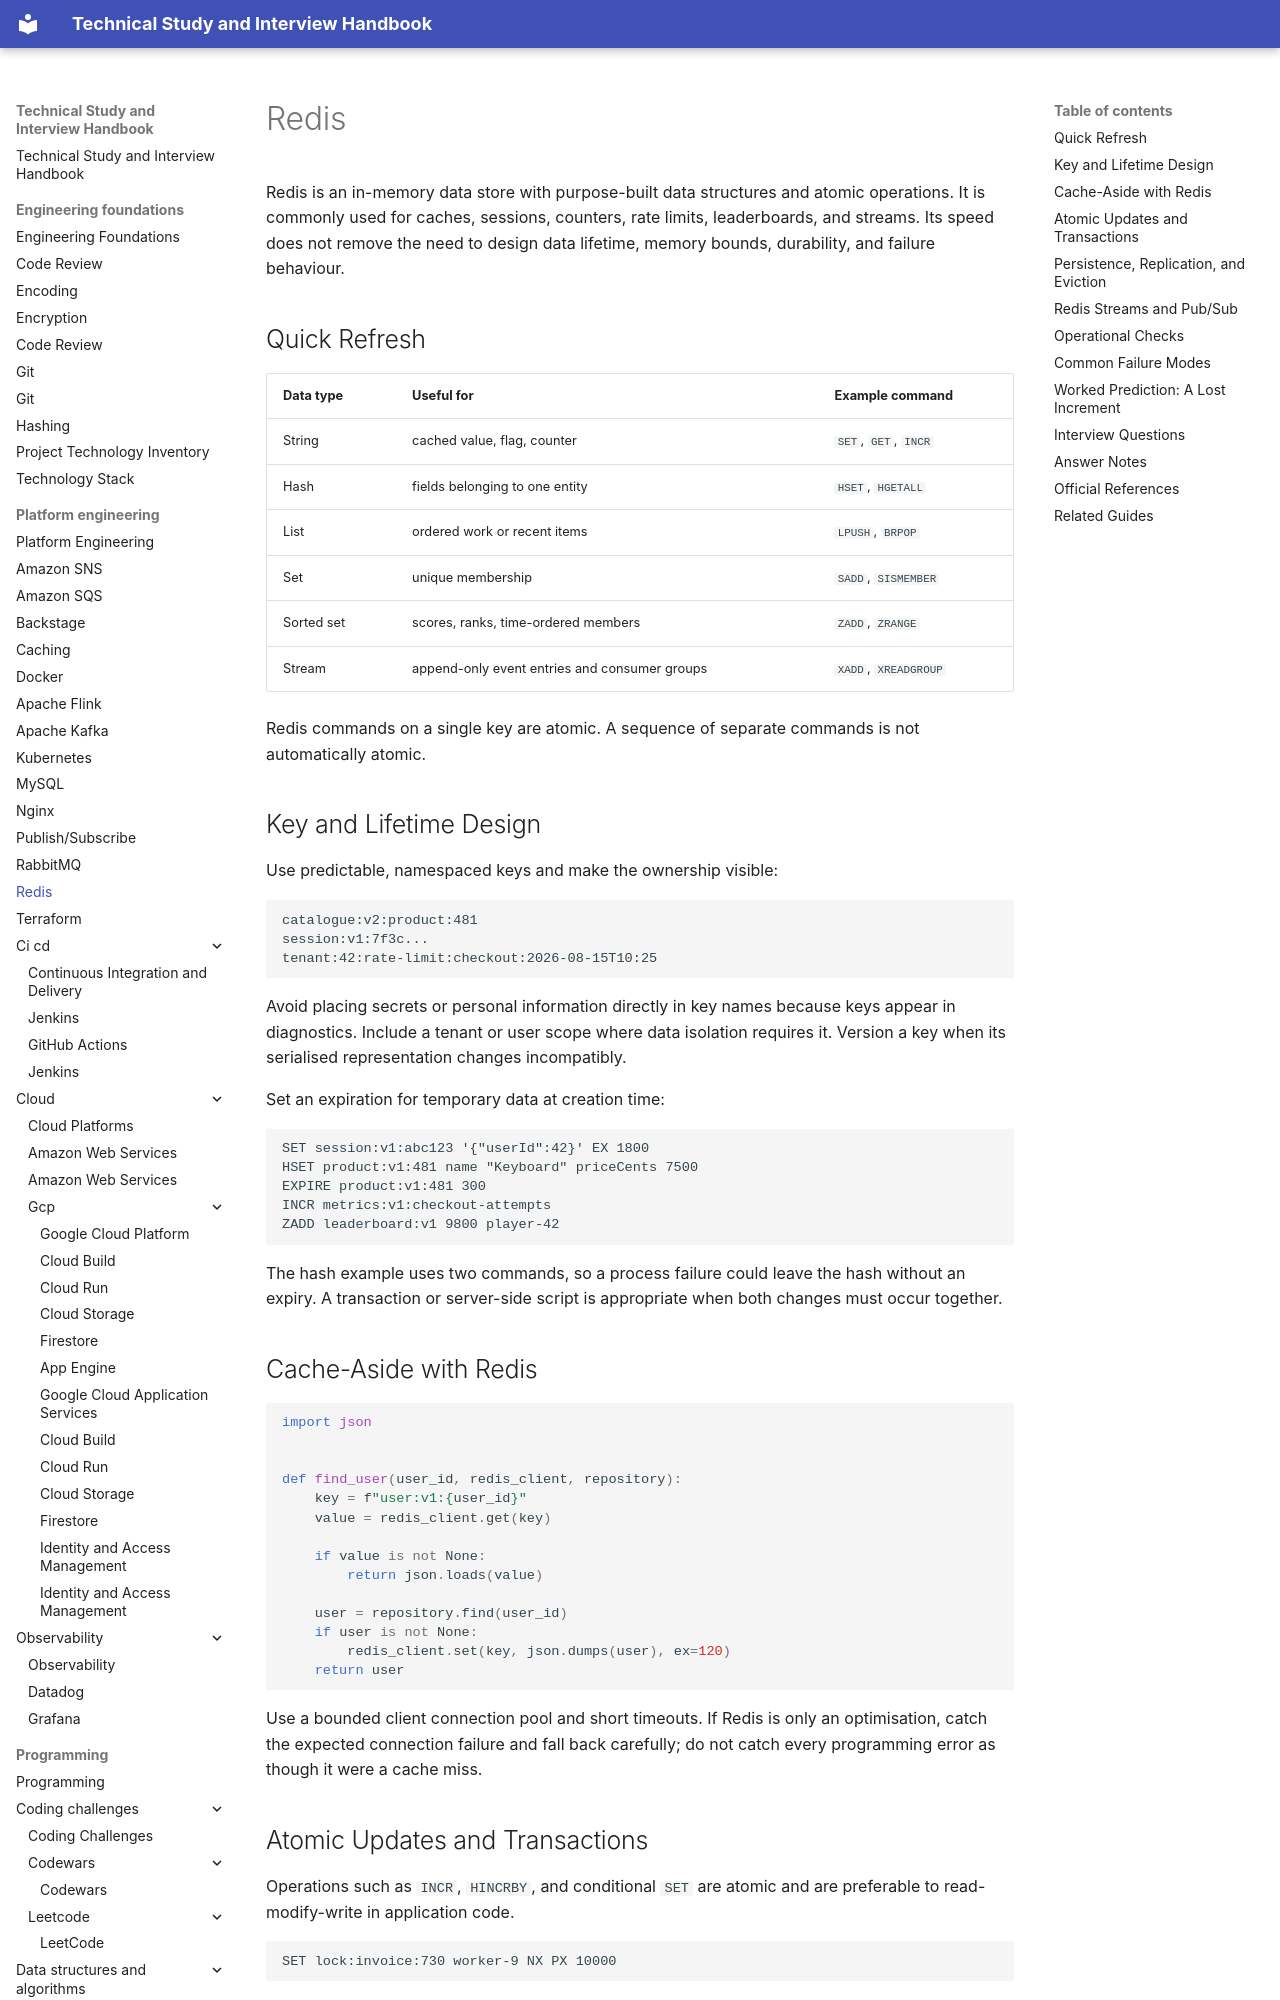

repository: DonalGeraghty/study-repository · page: platform-engineering/redis/index.html · generator: mkdocs

---
tags:
  - platform-engineering
---

# Redis

Redis is an in-memory data store with purpose-built data structures and atomic operations. It is commonly used for caches, sessions, counters, rate limits, leaderboards, and streams. Its speed does not remove the need to design data lifetime, memory bounds, durability, and failure behaviour.

## Quick Refresh

| Data type | Useful for | Example command |
| --- | --- | --- |
| String | cached value, flag, counter | `SET`, `GET`, `INCR` |
| Hash | fields belonging to one entity | `HSET`, `HGETALL` |
| List | ordered work or recent items | `LPUSH`, `BRPOP` |
| Set | unique membership | `SADD`, `SISMEMBER` |
| Sorted set | scores, ranks, time-ordered members | `ZADD`, `ZRANGE` |
| Stream | append-only event entries and consumer groups | `XADD`, `XREADGROUP` |

Redis commands on a single key are atomic. A sequence of separate commands is not automatically atomic.

## Key and Lifetime Design

Use predictable, namespaced keys and make the ownership visible:

```text
catalogue:v2:product:481
session:v1:7f3c...
tenant:42:rate-limit:checkout:2026-08-15T10:25
```

Avoid placing secrets or personal information directly in key names because keys appear in diagnostics. Include a tenant or user scope where data isolation requires it. Version a key when its serialised representation changes incompatibly.

Set an expiration for temporary data at creation time:

```redis
SET session:v1:abc123 '{"userId":42}' EX 1800
HSET product:v1:481 name "Keyboard" priceCents 7500
EXPIRE product:v1:481 300
INCR metrics:v1:checkout-attempts
ZADD leaderboard:v1 9800 player-42
```

The hash example uses two commands, so a process failure could leave the hash without an expiry. A transaction or server-side script is appropriate when both changes must occur together.

## Cache-Aside with Redis

```python
import json


def find_user(user_id, redis_client, repository):
    key = f"user:v1:{user_id}"
    value = redis_client.get(key)

    if value is not None:
        return json.loads(value)

    user = repository.find(user_id)
    if user is not None:
        redis_client.set(key, json.dumps(user), ex=120)
    return user
```

Use a bounded client connection pool and short timeouts. If Redis is only an optimisation, catch the expected connection failure and fall back carefully; do not catch every programming error as though it were a cache miss.

## Atomic Updates and Transactions

Operations such as `INCR`, `HINCRBY`, and conditional `SET` are atomic and are preferable to read-modify-write in application code.

```redis
SET lock:invoice:730 worker-9 NX PX 10000
```

This acquires a value only if the key does not exist and gives it a bounded lifetime. A real distributed lock also needs a unique ownership token, safe conditional release, and a decision about work that outlives the lease. A single command is not a complete coordination protocol.

`MULTI`/`EXEC` queues a transaction of commands. `WATCH` can provide optimistic concurrency. Lua scripts or server-side functions can make a multi-step operation atomic, but they block Redis while running, so keep them bounded and deterministic.
